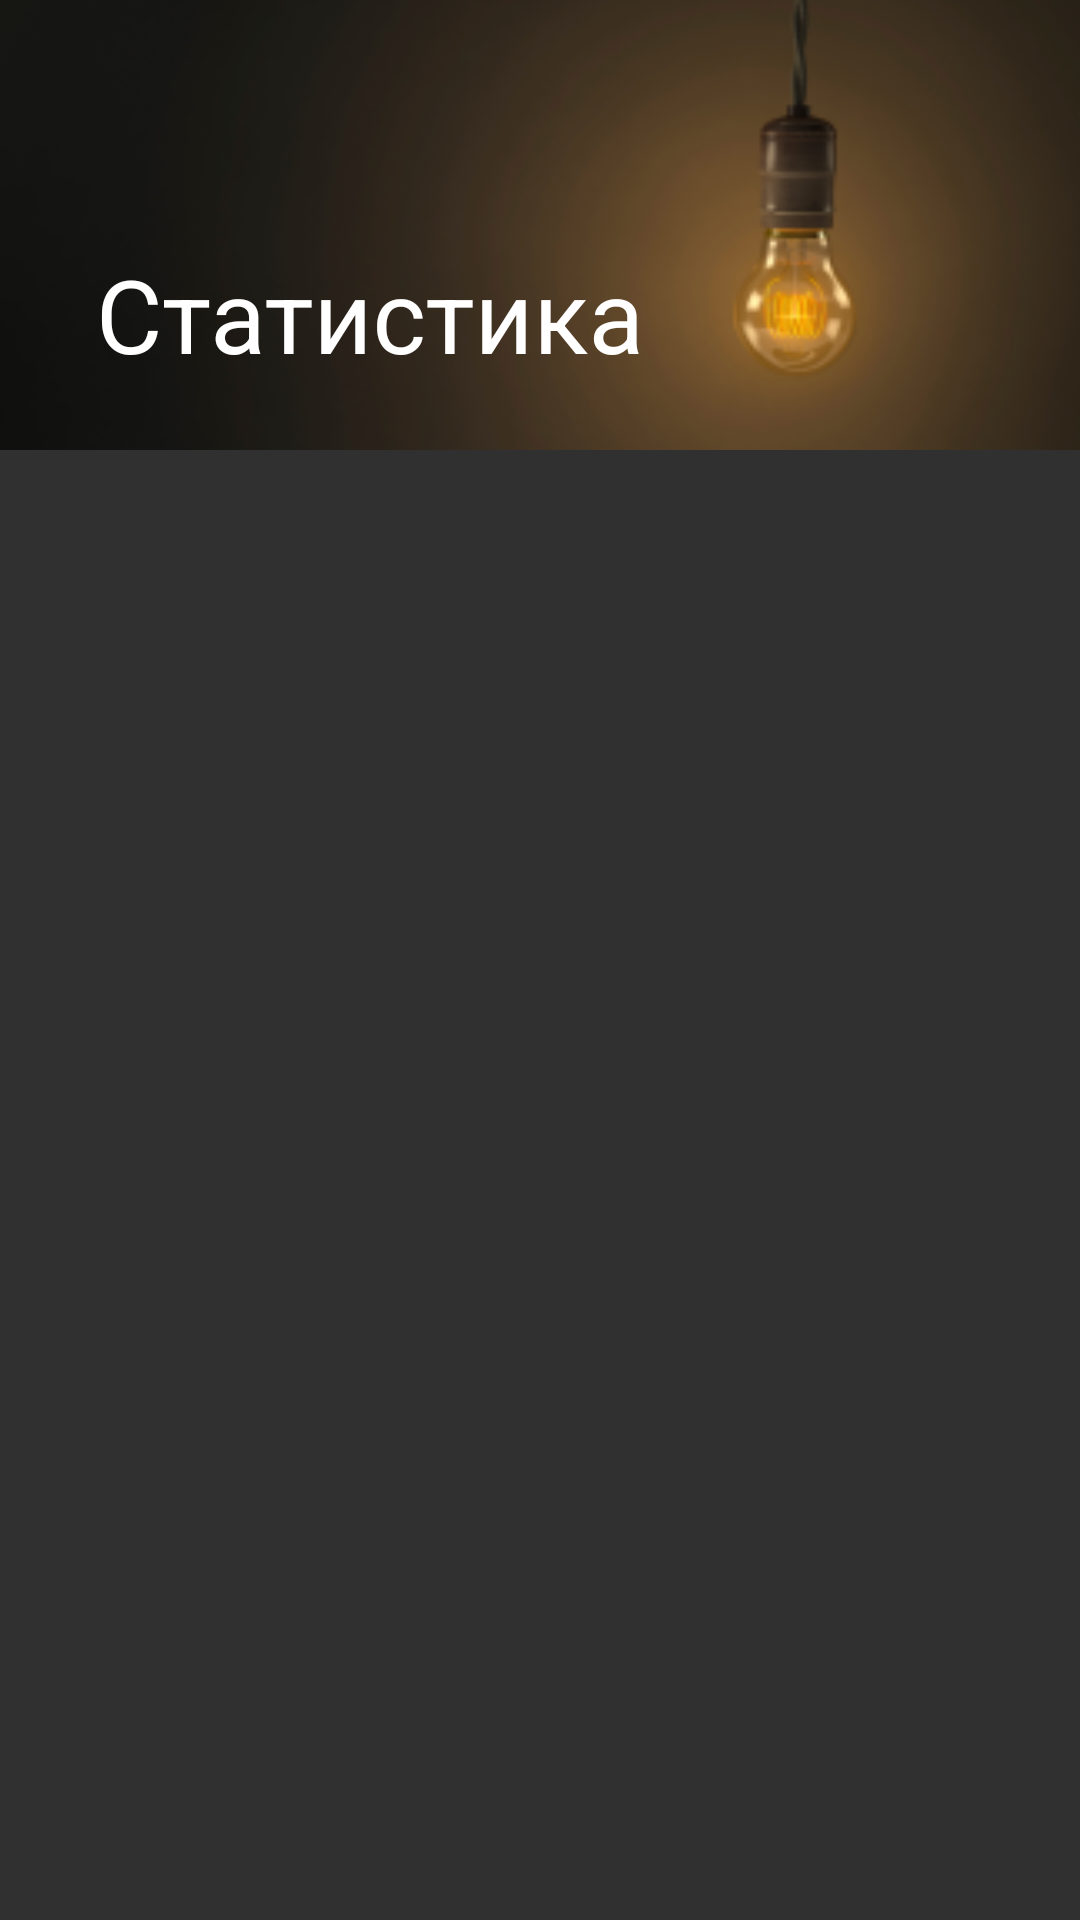

Write the Android layout XML for this screen, with the resource values it uses.
<!-- AndroidManifest.xml: application theme Theme.Design.NoActionBar -->
<!-- res/layout/fragment_stat.xml -->
<?xml version="1.0" encoding="utf-8"?>
<android.support.design.widget.CoordinatorLayout xmlns:android="http://schemas.android.com/apk/res/android"
    xmlns:app="http://schemas.android.com/apk/res-auto"
    android:layout_width="match_parent"
    android:layout_height="match_parent">

    <include layout="@layout/toolbar_statistic" />




    
        
        
        
        


        
            
            
            
            
            
    


    <android.support.v7.widget.RecyclerView xmlns:android="http://schemas.android.com/apk/res/android"
    android:id="@+id/my_recycler_view"
    android:layout_width="match_parent"
    android:layout_height="match_parent"
    android:padding="2dp"
    android:scrollbars="vertical"
    app:layout_behavior="@string/appbar_scrolling_view_behavior">
    </android.support.v7.widget.RecyclerView>
</android.support.design.widget.CoordinatorLayout>
<!-- res/layout/toolbar_statistic.xml (included above) -->
<?xml version="1.0" encoding="utf-8"?>
<android.support.design.widget.AppBarLayout xmlns:android="http://schemas.android.com/apk/res/android"
    xmlns:app="http://schemas.android.com/apk/res-auto"
    android:id="@+id/app_bar"
    android:layout_width="match_parent"
    android:layout_height="150dp"
    android:fitsSystemWindows="true"
    android:theme="@style/AppTheme.AppBarOverlay">


    
    
    

    <android.support.design.widget.CollapsingToolbarLayout
        android:id="@+id/toolbar_layout"
        android:layout_width="match_parent"
        android:layout_height="match_parent"
        app:contentScrim="?attr/colorPrimary"
        app:layout_scrollFlags="scroll|exitUntilCollapsed">

        
        
        
        

        <ImageView
            android:id="@+id/imageView"
            android:layout_width="match_parent"
            android:layout_height="match_parent"

            android:scaleType="centerCrop"
            app:layout_collapseMode="parallax"
            app:srcCompat="@mipmap/lamp" />


        
        
        
        
        
        
        

        
        
        <android.support.v7.widget.Toolbar
            android:id="@+id/my_toolbar"
            android:layout_width="match_parent"
            android:layout_height="?attr/actionBarSize"
            android:background="@android:color/transparent"
            app:layout_collapseMode="pin"
            app:popupTheme="@style/AppTheme.PopupOverlay"
            app:title="@string/statistic_toolbar_title" />


    </android.support.design.widget.CollapsingToolbarLayout>



</android.support.design.widget.AppBarLayout>
<!-- resources referenced by this layout -->
<resources>
  <!-- mipmap lamp: png bitmap (mipmap-hdpi, 17473 bytes) -->
  <string name="statistic_toolbar_title">Статистика</string>
  <style name="AppTheme.AppBarOverlay" parent="ThemeOverlay.AppCompat.Dark.ActionBar" />
  <style name="AppTheme.PopupOverlay" parent="ThemeOverlay.AppCompat.Light" />
</resources>
